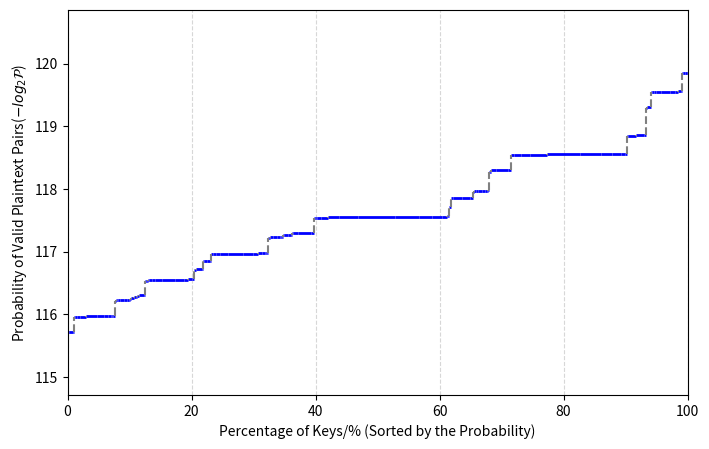

Source code (Python):
import numpy as np
import matplotlib.pyplot as plt

# 示例数据（已升序排列）
DIC1={4128: 0.10579427083333333, 4136: 0.3361002604166667, 4144: 0.32470703125, 4152: 0.06673177083333333, 5056: 0.00732421875, 5064: 0.05004882812499999, 5072: 0.20060221354166666, 5080: 0.3694661458333333, 5088: 0.5025227864583333, 5096: 0.9020996093750001, 5104: 1.40625, 5112: 0.7425944010416667, 5120: 0.374755859375, 5128: 0.289306640625, 5136: 0.13387044270833334, 5144: 0.021158854166666668, 6056: 0.10213216145833334, 6064: 0.52978515625, 6072: 0.19002278645833334, 6080: 0.011393229166666666, 8256: 0.3983561197916667, 8272: 1.2514241536458333, 8288: 1.2209065755208333, 8304: 0.25431315104166663, 10112: 0.0274658203125, 10128: 0.18890380859375, 10136: 0.0004069010416666667, 10144: 0.74737548828125, 10160: 1.3944498697916667, 10168: 0.0004069010416666667, 10176: 1.8751017252604165, 10192: 3.3934529622395835, 10208: 5.262858072916667, 10224: 2.7790323893229165, 10240: 1.41754150390625, 10256: 1.0792032877604167, 10264: 0.0004069010416666667, 10272: 0.5036417643229166, 10288: 0.07975260416666667, 12112: 0.38665771484375, 12128: 1.9866943359375, 12144: 0.7097371419270834, 12160: 0.041910807291666664, 12384: 0.052897135416666664, 12408: 0.16805013020833334, 12432: 0.162353515625, 12456: 0.033365885416666664, 15168: 0.003662109375, 15192: 0.025024414062499997, 15216: 0.10030110677083333, 15240: 0.18473307291666666, 15264: 0.25126139322916663, 15288: 0.45104980468750006, 15312: 0.703125, 15336: 0.37129720052083337, 15360: 0.1873779296875, 15384: 0.1446533203125, 15408: 0.06693522135416667, 15432: 0.010579427083333334, 16512: 0.45410156250000006, 16544: 1.40380859375, 16576: 1.3889567057291667, 16608: 0.2947998046875, 18168: 0.05106608072916667, 18192: 0.264892578125, 18216: 0.09501139322916667, 18240: 0.005696614583333333, 20224: 0.031127929687499997, 20256: 0.216064453125, 20272: 0.0011189778645833333, 20288: 0.8391316731770833, 20320: 1.5948486328125, 20336: 0.0011189778645833333, 20352: 2.1099853515625, 20384: 3.8630167643229165, 20416: 5.947469075520833, 20448: 3.1403605143229165, 20480: 1.62628173828125, 20512: 1.2138875325520833, 20528: 0.0011189778645833333, 20544: 0.57342529296875, 20576: 0.09104410807291666, 20640: 0.052897135416666664, 20680: 0.16805013020833334, 20720: 0.162353515625, 20760: 0.033365885416666664, 24224: 0.4441324869791667, 24256: 2.2515869140625, 24288: 0.7997639973958334, 24320: 0.046183268229166664, 24768: 0.18595377604166666, 24816: 0.5836995442708334, 24864: 0.5698649088541666, 24912: 0.11881510416666666, 25280: 0.003662109375, 25320: 0.025024414062499997, 25360: 0.10030110677083333, 25400: 0.18473307291666666, 25440: 0.25126139322916663, 25480: 0.45104980468750006, 25520: 0.703125, 25560: 0.37129720052083337, 25600: 0.1873779296875, 25640: 0.1446533203125, 25680: 0.06693522135416667, 25720: 0.010579427083333334, 30280: 0.05106608072916667, 30320: 0.264892578125, 30336: 0.0128173828125, 30360: 0.09501139322916667, 30384: 0.08819580078125, 30400: 0.005696614583333333, 30408: 0.00020345052083333334, 30432: 0.3486124674479167, 30480: 0.6510416666666667, 30504: 0.00020345052083333334, 30528: 0.8747355143229166, 30576: 1.5839640299479165, 30624: 2.455647786458333, 30672: 1.29669189453125, 30720: 0.66192626953125, 30768: 0.5034383138020834, 30792: 0.00020345052083333334, 30816: 0.23508707682291666, 30864: 0.0372314453125, 33024: 0.1611328125, 33088: 0.49072265625000006, 33152: 0.49194335937499994, 33216: 0.10620117187499999, 36336: 0.18056233723958331, 36384: 0.9271240234375, 36432: 0.33111572265625, 36480: 0.01953125, 40448: 0.010986328125, 40512: 0.076904296875, 40544: 0.0006103515625, 40576: 0.2935791015625, 40640: 0.567626953125, 40672: 0.0006103515625, 40704: 0.73974609375, 40768: 1.3690185546875, 40832: 2.093505859375, 40896: 1.1053466796875, 40960: 0.5804443359375, 41024: 0.4254150390625, 41056: 0.0006103515625, 41088: 0.20324707031249997, 41152: 0.0323486328125, 41280: 0.05371093750000001, 41360: 0.16357421875, 41440: 0.16398111979166666, 41520: 0.035400390625, 48448: 0.15869140625, 48512: 0.7946777343749999, 48576: 0.28076171875, 48640: 0.015869140625, 49536: 0.13427734375, 49632: 0.408935546875, 49728: 0.4099527994791667, 49824: 0.0885009765625, 50560: 0.003662109375, 50640: 0.025634765625, 50680: 0.00020345052083333334, 50720: 0.09785970052083334, 50800: 0.189208984375, 50840: 0.00020345052083333334, 50880: 0.24658203125, 50960: 0.4563395182291667, 51040: 0.6978352864583333, 51120: 0.3684488932291667, 51200: 0.1934814453125, 51280: 0.14180501302083334, 51320: 0.00020345052083333334, 51360: 0.0677490234375, 51440: 0.010782877604166666, 60560: 0.052897135416666664, 60640: 0.264892578125, 60672: 0.0091552734375, 60720: 0.09358723958333334, 60768: 0.0640869140625, 60800: 0.005289713541666667, 60816: 0.0005086263020833333, 60864: 0.24464925130208334, 60960: 0.4730224609375, 61008: 0.0005086263020833333, 61056: 0.616455078125, 61152: 1.1408487955729165, 61248: 1.7445882161458333, 61344: 0.9211222330729166, 61440: 0.48370361328125, 61536: 0.35451253255208337, 61584: 0.0005086263020833333, 61632: 0.16937255859375, 61728: 0.026957194010416668, 72672: 0.13224283854166669, 72768: 0.6622314453125, 72864: 0.23396809895833334, 72960: 0.013224283854166666}
DIC2={7: 0.16895206773691004, 8: 0.16895206773691004, 9: 0.16895206773691004, 10: 0.16895206773691004, 11: 0.16895206773691004, 12: 0.16895206773691004, 13: 0.16895206773691004, 14: 0.3957071852863092, 17: 0.3957071852863092, 19: 0.3957071852863092, 21: 0.3957071852863092, 22: 0.3957071852863092, 24: 0.3957071852863092, 25: 0.3957071852863092, 26: 0.16835420626611164, 27: 0.3957071852863092, 28: 0.16835420626611164, 32: 0.16835420626611164, 33: 0.16835420626611164, 35: 0.35466090917065174, 36: 0.16835420626611164, 37: 0.16835420626611164, 38: 0.35466090917065174, 41: 0.16835420626611164, 42: 0.6127658461943881, 43: 0.35466090917065174, 44: 0.027237721503404966, 45: 0.35466090917065174, 47: 0.027237721503404966, 48: 0.35466090917065174, 50: 0.35466090917065174, 53: 0.6127658461943881, 54: 0.35466090917065174, 56: 0.14963784017096177, 57: 0.6127658461943881, 60: 0.027237721503404966, 62: 0.027237721503404966, 65: 0.6127658461943881, 67: 0.6127658461943881, 68: 0.027237721503404966, 71: 0.14963784017096177, 72: 0.6127658461943881, 75: 0.6127658461943881, 76: 0.14963784017096177, 82: 0.6127658461943881, 85: 1.101007731677016, 87: 0.14963784017096177, 89: 0.024643652788794972, 90: 0.14963784017096177, 92: 8.145251645755074e-07, 95: 0.024643652788794972, 96: 0.14963784017096177, 100: 0.14963784017096177, 107: 1.101007731677016, 108: 0.024643652788794972, 109: 0.14963784017096177, 113: 0.030287252003692203, 114: 1.101007731677016, 116: 8.145251645755074e-07, 120: 0.024643652788794972, 123: 8.145251645755074e-07, 125: 0.024643652788794972, 127: 0.43690559660215017, 130: 1.101007731677016, 135: 1.101007731677016, 136: 0.024643652788794972, 141: 8.145251645755074e-07, 142: 0.030287252003692203, 144: 1.101007731677016, 147: 8.145251645755074e-07, 150: 1.101007731677016, 152: 0.030287252003692203, 156: 8.145251645755074e-07, 160: 0.43690559660215017, 163: 8.145251645755074e-07, 164: 1.101007731677016, 170: 0.9358122346056718, 171: 0.43690559660215017, 174: 0.030287252003692203, 178: 0.006917516572293325, 181: 0.030287252003692203, 184: 7.369513393778401e-07, 190: 0.006917516572293325, 192: 0.030287252003692203, 195: 0.43690559660215017, 198: 8.145251645755074e-07, 201: 0.030287252003692203, 203: 0.43690559660215017, 213: 0.05452431451668446, 214: 0.9358122346056718, 216: 0.43690559660215017, 217: 0.006917516572293325, 219: 0.030287252003692203, 226: 0.006917516572293325, 227: 0.0027974414263365484, 228: 0.9358122346056718, 232: 7.369513393778401e-07, 240: 0.006917516572293325, 246: 0.43690559660215017, 247: 7.369513393778401e-07, 249: 8.145251645755074e-07, 251: 0.006917516572293325, 255: 0.8953565668081568, 261: 0.9358122346056718, 266: 8.145251645755074e-07, 267: 0.05452431451668446, 271: 0.9358122346056718, 273: 0.006917516572293325, 282: 7.369513393778401e-07, 284: 0.0007566033750945825, 285: 0.0027974414263365484, 288: 0.9358122346056718, 294: 7.369513393778401e-07, 301: 0.9358122346056718, 304: 0.0027974414263365484, 312: 7.369513393778401e-07, 317: 8.145251645755074e-07, 321: 0.8953565668081568, 326: 7.369513393778401e-07, 328: 0.9358122346056718, 336: 8.145251645755074e-07, 339: 0.05452431451668446, 340: 0.3873152860472167, 342: 0.8953565668081568, 348: 0.0027974414263365484, 352: 8.145251645755074e-07, 356: 7.369513393778401e-07, 357: 0.0007566033750945825, 360: 0.05452431451668446, 362: 0.0027974414263365484, 369: 2.0686353386044631e-07, 377: 0.05452431451668446, 380: 0.0007566033750945825, 383: 8.145251645755074e-07, 384: 0.0027974414263365484, 391: 0.8953565668081568, 397: 7.369513393778401e-07, 402: 0.0027974414263365484, 407: 0.8953565668081568, 410: 0.05452431451668446, 426: 0.04933152265795261, 428: 0.3873152860472167, 432: 0.8953565668081568, 435: 0.0007566033750945825, 438: 0.0027974414263365484, 452: 0.8953565668081568, 453: 0.0007566033750945825, 454: 9.13043922576545e-05, 456: 0.3873152860472167, 464: 2.0686353386044631e-07, 480: 0.0007566033750945825, 493: 0.8953565668081568, 494: 2.0686353386044631e-07, 499: 7.369513393778401e-07, 503: 0.0007566033750945825, 511: 1.2400724663370695, 522: 0.3873152860472167, 532: 7.369513393778401e-07, 535: 0.04933152265795261, 543: 0.3873152860472167, 547: 0.0007566033750945825, 554: 1.2217877468632607e-06, 565: 2.0686353386044631e-07, 568: 2.70215491105208e-05, 570: 0.04933152265795261, 571: 9.13043922576545e-05, 576: 0.3873152860472167, 589: 2.0686353386044631e-07, 603: 0.3873152860472167, 608: 9.13043922576545e-05, 609: 7.369513393778401e-07, 624: 2.0686353386044631e-07, 634: 7.369513393778401e-07, 642: 1.2400724663370695, 652: 0.04933152265795261, 653: 2.0686353386044631e-07, 657: 0.3873152860472167, 660: 8.145251645755074e-07, 672: 7.369513393778401e-07, 679: 0.04933152265795261, 681: 0.07762024747562342, 684: 1.2400724663370695, 696: 9.13043922576545e-05, 704: 7.369513393778401e-07, 712: 2.0686353386044631e-07, 714: 2.70215491105208e-05, 720: 0.04933152265795261, 724: 9.13043922576545e-05, 738: 2.2625699015986314e-08, 741: 1.2217877468632607e-06, 754: 0.04933152265795261, 760: 2.70215491105208e-05, 766: 7.369513393778401e-07, 767: 0.45282997083218357, 768: 9.13043922576545e-05, 783: 1.2400724663370695, 795: 2.0686353386044631e-07, 804: 9.13043922576545e-05, 815: 1.2400724663370695, 821: 0.04933152265795261, 830: 8.145251645755074e-07, 848: 1.2217877468632607e-06, 852: 0.013847444956618276, 857: 0.07762024747562342, 864: 1.2400724663370695, 870: 2.70215491105208e-05, 876: 9.13043922576545e-05, 883: 1.2217877468632607e-06, 905: 1.2400724663370695, 906: 2.70215491105208e-05, 912: 0.07762024747562342, 928: 2.2625699015986314e-08, 936: 1.2217877468632607e-06, 960: 2.70215491105208e-05, 964: 0.45282997083218357, 980: 1.2217877468632607e-06, 986: 1.2400724663370695, 988: 2.2625699015986314e-08, 999: 2.0686353386044631e-07, 1006: 2.70215491105208e-05, 1011: 8.145251645755074e-07, 1022: 0.9881556741554189, 1026: 0.45282997083218357, 1044: 0.07762024747562342, 1053: 8.145251645755074e-07, 1064: 2.0686353386044631e-07, 1068: 1.2217877468632607e-06, 1071: 0.013847444956618276, 1087: 0.07762024747562342, 1095: 2.70215491105208e-05, 1108: 1.1054270090667598e-06, 1116: 8.145251645755074e-07, 1131: 2.2625699015986314e-08, 1140: 0.013847444956618276, 1152: 0.07762024747562342, 1169: 8.145251645755074e-07, 1175: 0.45282997083218357, 1178: 2.2625699015986314e-08, 1193: 1.2217877468632607e-06, 1207: 0.07762024747562342, 1218: 2.0686353386044631e-07, 1223: 0.45282997083218357, 1248: 2.2625699015986314e-08, 1268: 2.0686353386044631e-07, 1273: 8.145251645755074e-07, 1278: 0.04092988951991925, 1285: 0.9881556741554189, 1296: 0.45282997083218357, 1305: 0.013847444956618276, 1307: 2.2625699015986314e-08, 1314: 0.07762024747562342, 1321: 7.369513393778401e-07, 1344: 2.0686353386044631e-07, 1358: 0.45282997083218357, 1359: 0.013847444956618276, 1363: 0.007126837418679045, 1368: 0.9881556741554189, 1392: 1.1054270090667598e-06, 1408: 2.0686353386044631e-07, 1424: 2.2625699015986314e-08, 1440: 0.013847444956618276, 1477: 8.080606791423684e-10, 1479: 0.45282997083218357, 1482: 1.1054270090667598e-06, 1499: 1.2217877468632607e-06, 1509: 0.013847444956618276, 1533: 2.0686353386044631e-07, 1534: 0.6803168713648567, 1566: 0.9881556741554189, 1591: 2.2625699015986314e-08, 1596: 1.2217877468632607e-06, 1607: 0.04092988951991925, 1631: 0.9881556741554189, 1643: 0.013847444956618276, 1660: 7.369513393778401e-07, 1697: 1.1054270090667598e-06, 1704: 0.0015145642921301243, 1710: 0.04092988951991925, 1714: 0.007126837418679045, 1728: 0.9881556741554189, 1767: 1.1054270090667598e-06, 1810: 0.9881556741554189, 1824: 0.007126837418679045, 1827: 1.2217877468632607e-06, 1857: 8.080606791423684e-10, 1872: 1.1054270090667598e-06, 1903: 1.2217877468632607e-06, 1928: 0.6803168713648567, 1958: 0.04092988951991925, 1961: 1.1054270090667598e-06, 1972: 0.9881556741554189, 1976: 8.080606791423684e-10, 1999: 2.2625699015986314e-08, 2016: 1.2217877468632607e-06, 2023: 7.369513393778401e-07, 2039: 0.04092988951991925, 2045: 0.40041593182896057, 2052: 0.6803168713648567, 2088: 0.007126837418679045, 2107: 7.369513393778401e-07, 2112: 1.2217877468632607e-06, 2128: 2.2625699015986314e-08, 2136: 1.1054270090667598e-06, 2142: 0.0015145642921301243, 2160: 0.04092988951991925, 2174: 0.007126837418679045, 2216: 3.1029530079066943e-07, 2232: 7.369513393778401e-07, 2263: 8.080606791423684e-10, 2280: 0.0015145642921301243, 2300: 1.2217877468632607e-06, 2304: 0.007126837418679045, 2339: 7.369513393778401e-07, 2350: 0.6803168713648567, 2356: 8.080606791423684e-10, 2386: 1.1054270090667598e-06, 2414: 0.007126837418679045, 2437: 2.2625699015986314e-08, 2446: 0.6803168713648567, 2465: 0.04092988951991925, 2496: 8.080606791423684e-10, 2537: 2.2625699015986314e-08, 2547: 7.369513393778401e-07, 2557: 0.03703180480373646, 2571: 0.40041593182896057, 2592: 0.6803168713648567, 2611: 0.0015145642921301243, 2615: 8.080606791423684e-10, 2629: 0.007126837418679045, 2642: 2.0686353386044631e-07, 2688: 2.2625699015986314e-08, 2716: 0.6803168713648567, 2718: 0.0015145642921301243, 2727: 0.00023179543805470498, 2737: 0.40041593182896057, 2785: 3.1029530079066943e-07, 2817: 2.2625699015986314e-08, 2848: 8.080606791423684e-10, 2880: 0.0015145642921301243, 2958: 0.6803168713648567, 2965: 3.1029530079066943e-07, 2999: 1.1054270090667598e-06, 3018: 0.0015145642921301243, 3067: 2.2625699015986314e-08, 3068: 0.7159302290781259, 3133: 0.40041593182896057, 3182: 8.080606791423684e-10, 3193: 1.1054270090667598e-06, 3214: 0.03703180480373646, 3262: 0.40041593182896057, 3287: 0.0015145642921301243, 3321: 2.0686353386044631e-07, 3324: 6.108938734316304e-07, 3394: 3.1029530079066943e-07, 3409: 5.409158186179014e-05, 3421: 0.03703180480373646, 3428: 0.00023179543805470498, 3456: 0.40041593182896057, 3534: 3.1029530079066943e-07, 3535: 2.0686353386044631e-07, 3621: 0.40041593182896057, 3649: 0.00023179543805470498, 3655: 1.1054270090667598e-06, 3744: 3.1029530079066943e-07, 3806: 1.1054270090667598e-06, 3856: 0.7159302290781259, 3916: 0.03703180480373646, 3923: 3.1029530079066943e-07, 3944: 0.40041593182896057, 3964: 1.2217877468632607e-06, 3999: 8.080606791423684e-10, 4032: 1.1054270090667598e-06, 4047: 2.0686353386044631e-07, 4078: 0.03703180480373646, 4091: 0.07942953614328749, 4105: 0.7159302290781259, 4177: 0.00023179543805470498, 4178: 6.108938734316304e-07, 4214: 2.0686353386044631e-07, 4225: 1.1054270090667598e-06, 4257: 8.080606791423684e-10, 4273: 3.1029530079066943e-07, 4285: 5.409158186179014e-05, 4320: 0.03703180480373646, 4349: 0.00023179543805470498, 4432: 3.3938548523979477e-08, 4447: 6.108938734316304e-07, 4464: 2.0686353386044631e-07, 4527: 0.03703180480373646, 4561: 5.409158186179014e-05, 4601: 1.1054270090667598e-06, 4603: 0.2343293191776897, 4608: 0.00023179543805470498, 4678: 2.0686353386044631e-07, 4700: 0.7159302290781259, 4773: 3.1029530079066943e-07, 4829: 0.00023179543805470498, 4874: 8.080606791423684e-10, 4893: 0.7159302290781259, 4930: 0.03703180480373646, 4981: 1.2217877468632607e-06, 5074: 8.080606791423684e-10, 5091: 6.108938734316304e-07, 5094: 2.0686353386044631e-07, 5114: 0.01039489257648743, 5142: 0.07942953614328749, 5184: 0.7159302290781259, 5222: 5.409158186179014e-05, 5259: 0.00023179543805470498, 5285: 2.2625699015986314e-08, 5301: 6.108938734316304e-07, 5303: 1.2217877468632607e-06, 5376: 8.080606791423684e-10, 5432: 0.7159302290781259, 5437: 5.409158186179014e-05, 5474: 0.07942953614328749, 5571: 3.3938548523979477e-08, 5616: 6.108938734316304e-07, 5634: 8.080606791423684e-10, 5760: 5.409158186179014e-05, 5785: 0.2343293191776897, 5885: 6.108938734316304e-07, 5916: 0.7159302290781259, 5930: 3.3938548523979477e-08, 5999: 3.1029530079066943e-07, 6036: 5.409158186179014e-05, 6071: 1.2217877468632607e-06, 6135: 8.080606791423684e-10, 6137: 0.5232302648248277, 6158: 0.2343293191776897, 6266: 0.07942953614328749, 6321: 1.2217877468632607e-06, 6386: 3.1029530079066943e-07, 6409: 6.108938734316304e-07, 6428: 0.01039489257648743, 6524: 0.07942953614328749, 6574: 5.409158186179014e-05, 6642: 2.2625699015986314e-08, 6649: 5.527135045333799e-07, 6696: 1.2217877468632607e-06, 6789: 3.3938548523979477e-08, 6842: 0.01039489257648743, 6912: 0.07942953614328749, 7017: 1.2217877468632607e-06, 7050: 0.2343293191776897, 7068: 3.3938548523979477e-08, 7070: 2.2625699015986314e-08, 7160: 6.108938734316304e-07, 7243: 0.07942953614328749, 7311: 3.1029530079066943e-07, 7340: 0.2343293191776897, 7488: 3.3938548523979477e-08, 7612: 3.1029530079066943e-07, 7642: 1.2217877468632607e-06, 7672: 0.013655514384108383, 7713: 0.5232302648248277, 7776: 0.2343293191776897, 7833: 0.01039489257648743, 7847: 3.3938548523979477e-08, 7888: 0.07942953614328749, 7928: 1.1054270090667598e-06, 8064: 3.1029530079066943e-07, 8094: 2.2625699015986314e-08, 8149: 0.2343293191776897, 8156: 0.01039489257648743, 8183: 0.0072487774114346855, 8211: 0.5232302648248277, 8356: 5.527135045333799e-07, 8428: 2.2625699015986314e-08, 8451: 3.1029530079066943e-07, 8546: 3.3938548523979477e-08, 8640: 0.01039489257648743, 8865: 1.2120910187135525e-09, 8875: 0.2343293191776897, 8895: 5.527135045333799e-07, 8928: 2.2625699015986314e-08, 8999: 6.108938734316304e-07, 9054: 0.01039489257648743, 9203: 3.1029530079066943e-07, 9206: 0.285005201074682, 9356: 2.2625699015986314e-08, 9400: 0.5232302648248277, 9547: 3.3938548523979477e-08, 9580: 6.108938734316304e-07, 9642: 0.013655514384108383, 9787: 0.5232302648248277, 9861: 0.01039489257648743, 9963: 1.1054270090667598e-06, 10183: 5.527135045333799e-07, 10189: 2.2625699015986314e-08, 10229: 0.0011369413755533127, 10264: 0.013655514384108383, 10285: 0.0072487774114346855, 10368: 0.5232302648248277, 10570: 8.080606791423684e-10, 10603: 5.527135045333799e-07, 10606: 1.1054270090667598e-06, 10865: 0.5232302648248277, 10948: 0.0072487774114346855, 10967: 6.108938734316304e-07, 11142: 1.2120910187135525e-09, 11232: 5.527135045333799e-07, 11418: 6.108938734316304e-07, 11570: 0.285005201074682, 11750: 0.013655514384108383, 11771: 5.527135045333799e-07, 11833: 0.5232302648248277, 11860: 1.2120910187135525e-09, 11999: 3.3938548523979477e-08, 12096: 6.108938734316304e-07, 12142: 1.1054270090667598e-06, 12234: 0.013655514384108383, 12275: 0.2067478749233497, 12317: 0.285005201074682, 12533: 0.0072487774114346855, 12642: 1.1054270090667598e-06, 12676: 6.108938734316304e-07, 12773: 3.3938548523979477e-08, 12819: 5.527135045333799e-07, 12856: 0.0011369413755533127, 12960: 0.013655514384108383, 13049: 0.0072487774114346855, 13284: 8.080606791423684e-10, 13298: 1.5514765039533472e-07, 13392: 1.1054270090667598e-06, 13578: 1.2120910187135525e-09, 13582: 0.013655514384108383, 13685: 0.0011369413755533127, 13805: 6.108938734316304e-07, 13824: 0.0072487774114346855, 14034: 1.1054270090667598e-06, 14100: 0.285005201074682, 14137: 1.2120910187135525e-09, 14141: 8.080606791423684e-10, 14321: 5.527135045333799e-07, 14487: 0.0072487774114346855, 14622: 3.3938548523979477e-08, 14681: 0.285005201074682, 14791: 0.013655514384108383, 14976: 1.2120910187135525e-09, 15224: 3.3938548523979477e-08, 15284: 1.1054270090667598e-06, 15344: 0.01235498920466949, 15427: 0.2067478749233497, 15552: 0.285005201074682, 15667: 0.0011369413755533127, 15694: 1.2120910187135525e-09, 15777: 0.0072487774114346855, 15856: 3.1029530079066943e-07, 16128: 3.3938548523979477e-08, 16189: 8.080606791423684e-10, 16298: 0.285005201074682, 16312: 0.0011369413755533127, 16367: 0.0002349097039121197, 16422: 0.2067478749233497, 16713: 1.5514765039533472e-07, 16856: 8.080606791423684e-10, 16902: 3.3938548523979477e-08, 17092: 1.2120910187135525e-09, 17280: 0.0011369413755533127, 17750: 0.285005201074682, 17791: 1.5514765039533472e-07, 17856: 8.080606791423684e-10, 17998: 5.527135045333799e-07, 18109: 0.0011369413755533127, 18407: 3.3938548523979477e-08, 18413: 0.2190708225019395, 18713: 8.080606791423684e-10, 18800: 0.2067478749233497, 19095: 1.2120910187135525e-09, 19160: 5.527135045333799e-07, 19284: 0.01235498920466949, 19574: 0.2067478749233497, 19722: 0.0011369413755533127, 19927: 3.1029530079066943e-07, 19948: 1.0181564557193843e-07, 20367: 1.5514765039533472e-07, 20379: 8.080606791423684e-10, 20459: 4.0605049126904024e-05, 20528: 0.01235498920466949, 20570: 0.0002349097039121197, 20736: 0.2067478749233497, 21206: 1.5514765039533472e-07, 21212: 3.1029530079066943e-07, 21731: 0.2067478749233497, 21897: 0.0002349097039121197, 21934: 5.527135045333799e-07, 22464: 1.5514765039533472e-07, 22837: 5.527135045333799e-07, 23141: 0.2190708225019395, 23500: 0.01235498920466949, 23542: 1.5514765039533472e-07, 23666: 0.2067478749233497, 23784: 6.108938734316304e-07, 23998: 1.2120910187135525e-09, 24192: 5.527135045333799e-07, 24284: 3.1029530079066943e-07, 24468: 0.01235498920466949, 24551: 0.04057299800611135, 24634: 0.2190708225019395, 25067: 0.0002349097039121197, 25069: 1.0181564557193843e-07, 25284: 3.1029530079066943e-07, 25353: 5.527135045333799e-07, 25546: 1.2120910187135525e-09, 25638: 1.5514765039533472e-07, 25712: 4.0605049126904024e-05, 25920: 0.01235498920466949, 26099: 0.0002349097039121197, 26597: 1.6969274261989738e-08, 26687: 1.0181564557193843e-07, 26784: 3.1029530079066943e-07, 27164: 0.01235498920466949, 27371: 4.0605049126904024e-05, 27611: 5.527135045333799e-07, 27620: 0.060548949896467204, 27648: 0.0002349097039121197, 28069: 3.1029530079066943e-07, 28200: 0.2190708225019395, 28643: 1.5514765039533472e-07, 28975: 0.0002349097039121197, 29245: 1.2120910187135525e-09, 29362: 0.2190708225019395, 29583: 0.01235498920466949, 29890: 6.108938734316304e-07, 30449: 1.2120910187135525e-09, 30551: 1.0181564557193843e-07, 30569: 3.1029530079066943e-07, 30689: 0.0034680671451703827, 30855: 0.04057299800611135, 31104: 0.2190708225019395, 31334: 4.0605049126904024e-05, 31555: 0.0002349097039121197, 31712: 3.3938548523979477e-08, 31809: 1.0181564557193843e-07, 31819: 6.108938734316304e-07, 32256: 1.2120910187135525e-09, 32596: 0.2190708225019395, 32624: 4.0605049126904024e-05, 32845: 0.04057299800611135, 33426: 1.6969274261989738e-08, 33696: 1.0181564557193843e-07, 33804: 1.2120910187135525e-09, 34560: 4.0605049126904024e-05, 34712: 0.060548949896467204, 35313: 1.0181564557193843e-07, 35500: 0.2190708225019395, 35582: 1.6969274261989738e-08, 35997: 1.5514765039533472e-07, 36218: 4.0605049126904024e-05, 36426: 6.108938734316304e-07, 36814: 1.2120910187135525e-09, 36827: 0.13988257691371694, 36951: 0.060548949896467204, 37601: 0.04057299800611135, 37926: 6.108938734316304e-07, 38320: 1.5514765039533472e-07, 38458: 1.0181564557193843e-07, 38568: 0.0034680671451703827, 39149: 0.04057299800611135, 39444: 4.0605049126904024e-05, 39854: 3.3938548523979477e-08, 39896: 9.211891742223001e-08, 40176: 6.108938734316304e-07, 40734: 1.6969274261989738e-08, 41057: 0.0034680671451703827, 41472: 0.04057299800611135, 42104: 6.108938734316304e-07, 42301: 0.060548949896467204, 42412: 1.6969274261989738e-08, 42425: 3.3938548523979477e-08, 42964: 1.0181564557193843e-07, 43462: 0.04057299800611135, 43868: 1.5514765039533472e-07, 44043: 0.060548949896467204, 44928: 1.6969274261989738e-08, 45674: 1.5514765039533472e-07, 45854: 6.108938734316304e-07, 46033: 0.0017084665326971271, 46282: 0.13988257691371694, 46656: 0.060548949896467204, 47001: 0.0034680671451703827, 47084: 1.6969274261989738e-08, 47333: 0.04057299800611135, 47568: 5.527135045333799e-07, 48384: 1.5514765039533472e-07, 48568: 3.3938548523979477e-08, 48895: 0.060548949896467204, 48936: 0.0034680671451703827, 49102: 0.003679711772054145, 49268: 0.13988257691371694, 50139: 9.211891742223001e-08, 50568: 3.3938548523979477e-08, 50706: 1.5514765039533472e-07, 51277: 1.6969274261989738e-08, 51840: 0.0034680671451703827, 53194: 6.060455093567762e-10, 53250: 0.060548949896467204, 53374: 9.211891742223001e-08, 53568: 3.3938548523979477e-08, 53996: 1.0181564557193843e-07, 54328: 0.0034680671451703827, 55222: 1.5514765039533472e-07, 55240: 0.06263501672004214, 56139: 3.3938548523979477e-08, 56401: 0.13988257691371694, 57286: 1.6969274261989738e-08, 57480: 1.0181564557193843e-07, 57853: 0.0017084665326971271, 58724: 0.13988257691371694, 59166: 0.0034680671451703827, 59781: 5.527135045333799e-07, 61102: 9.211891742223001e-08, 61138: 3.3938548523979477e-08, 61378: 0.00037931984400301074, 61585: 0.0017084665326971271, 61710: 0.003679711772054145, 62208: 0.13988257691371694, 63424: 1.2120910187135525e-09, 63618: 9.211891742223001e-08, 63638: 5.527135045333799e-07, 65193: 0.13988257691371694, 65691: 0.003679711772054145, 65802: 1.0181564557193843e-07, 66852: 6.060455093567762e-10, 67392: 9.211891742223001e-08, 68511: 1.0181564557193843e-07, 69424: 0.06263501672004214, 70502: 0.0017084665326971271, 70626: 9.211891742223001e-08, 71000: 0.13988257691371694, 71165: 6.060455093567762e-10, 71995: 1.6969274261989738e-08, 72576: 1.0181564557193843e-07, 72852: 5.527135045333799e-07, 73405: 0.0017084665326971271, 73654: 0.05335654704032807, 73903: 0.06263501672004214, 75202: 0.003679711772054145, 75852: 5.527135045333799e-07, 76059: 1.0181564557193843e-07, 76640: 1.6969274261989738e-08, 76916: 9.211891742223001e-08, 77137: 0.00037931984400301074, 77760: 0.0017084665326971271, 78299: 0.003679711772054145, 79709: 1.2120910187135525e-09, 79792: 2.585794173255579e-08, 80352: 5.527135045333799e-07, 81469: 6.060455093567762e-10, 81492: 0.0017084665326971271, 82114: 0.00037931984400301074, 82833: 1.0181564557193843e-07, 82944: 0.003679711772054145, 84208: 5.527135045333799e-07, 84602: 0.06263501672004214, 84824: 6.060455093567762e-10, 84851: 1.2120910187135525e-09, 85929: 9.211891742223001e-08, 86925: 0.003679711772054145, 87736: 1.6969274261989738e-08, 88086: 0.06263501672004214, 88750: 0.0017084665326971271, 89856: 6.060455093567762e-10, 91348: 1.6969274261989738e-08, 91708: 5.527135045333799e-07, 92067: 0.0015457554343450196, 92565: 0.05335654704032807, 93312: 0.06263501672004214, 94003: 0.00037931984400301074, 94169: 6.060455093567762e-10, 94666: 0.003679711772054145, 95136: 1.5514765039533472e-07, 96768: 1.6969274261989738e-08, 97136: 1.2120910187135525e-09, 97790: 0.06263501672004214, 97873: 0.00037931984400301074, 98205: 0.00011880188910819014, 98537: 0.05335654704032807, 100279: 2.585794173255579e-08, 101136: 1.2120910187135525e-09, 101412: 1.6969274261989738e-08, 102555: 6.060455093567762e-10, 103680: 0.00037931984400301074, 106500: 0.06263501672004214, 106748: 2.585794173255579e-08, 107136: 1.2120910187135525e-09, 107993: 9.211891742223001e-08, 108656: 0.00037931984400301074, 110444: 1.6969274261989738e-08, 110481: 0.03228956495399538, 112278: 1.2120910187135525e-09, 112803: 0.05335654704032807, 114573: 6.060455093567762e-10, 114960: 9.211891742223001e-08, 115706: 0.0015457554343450196, 117448: 0.05335654704032807, 118333: 0.00037931984400301074, 119563: 1.5514765039533472e-07, 122204: 2.585794173255579e-08, 122277: 1.2120910187135525e-09, 122757: 1.3547137285821807e-05, 123171: 0.0015457554343450196, 123420: 0.00011880188910819014, 124416: 0.05335654704032807, 127236: 2.585794173255579e-08, 127277: 1.5514765039533472e-07, 130387: 0.05335654704032807, 131383: 0.00011880188910819014, 131604: 9.211891742223001e-08, 134784: 2.585794173255579e-08, 137023: 9.211891742223001e-08, 138848: 0.03228956495399538, 141004: 0.0015457554343450196, 141253: 2.585794173255579e-08, 142000: 0.05335654704032807, 142705: 1.0181564557193843e-07, 143990: 6.060455093567762e-10, 145152: 9.211891742223001e-08, 145704: 1.5514765039533472e-07, 146810: 0.0015457554343450196, 147308: 0.01034620338530363, 147806: 0.03228956495399538, 150405: 0.00011880188910819014, 151704: 1.5514765039533472e-07, 152119: 9.211891742223001e-08, 153280: 6.060455093567762e-10, 153833: 2.585794173255579e-08, 154275: 1.3547137285821807e-05, 155520: 0.0015457554343450196, 156598: 0.00011880188910819014, 159584: 2.8282123769982893e-09, 160704: 1.5514765039533472e-07, 162984: 0.0015457554343450196, 164229: 1.3547137285821807e-05, 165666: 9.211891742223001e-08, 165722: 0.006250360666015729, 165888: 0.00011880188910819014, 168417: 1.5514765039533472e-07, 169205: 0.03228956495399538, 171859: 2.585794173255579e-08, 173850: 0.00011880188910819014, 175472: 6.060455093567762e-10, 176173: 0.03228956495399538, 177500: 0.0015457554343450196, 179345: 1.0181564557193843e-07, 182697: 6.060455093567762e-10, 183416: 1.5514765039533472e-07, 184135: 0.00043389626227228627, 185131: 0.01034620338530363, 186624: 0.03228956495399538, 188006: 1.3547137285821807e-05, 189333: 0.00011880188910819014, 190273: 1.6969274261989738e-08, 190916: 1.0181564557193843e-07, 193536: 6.060455093567762e-10, 195581: 0.03228956495399538, 195747: 1.3547137285821807e-05, 197074: 0.01034620338530363, 200558: 2.8282123769982893e-09, 202825: 6.060455093567762e-10, 207360: 1.3547137285821807e-05, 208272: 0.006250360666015729, 213000: 0.03228956495399538, 213497: 2.8282123769982893e-09, 215986: 2.585794173255579e-08, 217313: 1.3547137285821807e-05, 218557: 1.0181564557193843e-07, 220889: 6.060455093567762e-10, 220962: 0.015595312528030389, 221709: 0.006250360666015729, 225607: 0.01034620338530363, 227556: 1.0181564557193843e-07, 229920: 2.585794173255579e-08, 231413: 0.00043389626227228627, 234897: 0.01034620338530363, 236666: 1.3547137285821807e-05, 239127: 1.6969274261989738e-08, 241056: 1.0181564557193843e-07, 244408: 2.8282123769982893e-09, 246343: 0.00043389626227228627, 248832: 0.01034620338530363, 252626: 1.0181564557193843e-07, 253808: 0.006250360666015729, 254472: 2.8282123769982893e-09, 254555: 1.6969274261989738e-08, 260775: 0.01034620338530363, 263208: 2.585794173255579e-08, 264259: 0.006250360666015729, 269568: 2.8282123769982893e-09, 274046: 2.585794173255579e-08, 275125: 1.0181564557193843e-07, 277696: 0.015595312528030389, 279936: 0.006250360666015729, 282009: 0.00043389626227228627, 282507: 2.8282123769982893e-09, 284000: 0.01034620338530363, 285410: 9.211891742223001e-08, 290304: 2.585794173255579e-08, 291409: 1.6969274261989738e-08, 293372: 0.006250360666015729, 293621: 0.00043389626227228627, 294617: 0.0009323469770874829, 295612: 0.015595312528030389, 303409: 1.6969274261989738e-08, 304238: 2.585794173255579e-08, 307666: 2.8282123769982893e-09, 311040: 0.00043389626227228627, 319168: 1.0100758489279605e-10, 319500: 0.006250360666015729, 321408: 1.6969274261989738e-08, 325969: 0.00043389626227228627, 331333: 2.585794173255579e-08, 331444: 0.005655088221633278, 336835: 1.6969274261989738e-08, 338411: 0.015595312528030389, 343719: 2.8282123769982893e-09, 352346: 0.015595312528030389, 355000: 0.00043389626227228627, 358691: 9.211891742223001e-08, 366833: 1.6969274261989738e-08, 368271: 4.745740368603131e-05, 370262: 0.0009323469770874829, 373248: 0.015595312528030389, 380547: 6.060455093567762e-10, 381832: 9.211891742223001e-08, 391163: 0.015595312528030389, 394149: 0.0009323469770874829, 401117: 1.0100758489279605e-10, 416544: 0.005655088221633278, 426000: 0.015595312528030389, 426995: 1.0100758489279605e-10, 431972: 2.8282123769982893e-09, 437114: 9.211891742223001e-08, 441925: 0.005524674904596152, 443418: 0.005655088221633278, 451215: 0.0009323469770874829, 455113: 9.211891742223001e-08, 459841: 2.8282123769982893e-09, 462827: 4.745740368603131e-05, 469794: 0.0009323469770874829, 478255: 6.060455093567762e-10, 482112: 9.211891742223001e-08, 488816: 1.0100758489279605e-10, 492687: 4.745740368603131e-05, 497664: 0.0009323469770874829, 505253: 9.211891742223001e-08, 507617: 0.005655088221633278, 508944: 1.0100758489279605e-10, 509110: 6.060455093567762e-10, 521551: 0.0009323469770874829, 526417: 2.8282123769982893e-09, 528519: 0.005655088221633278, 539136: 1.0100758489279605e-10, 548093: 2.8282123769982893e-09, 550250: 9.211891742223001e-08, 555393: 0.005524674904596152, 559872: 0.005655088221633278, 564019: 4.745740368603131e-05, 565014: 1.0100758489279605e-10, 568000: 0.0009323469770874829, 570820: 2.585794173255579e-08, 580608: 2.8282123769982893e-09, 582819: 6.060455093567762e-10, 586745: 0.005655088221633278, 587243: 4.745740368603131e-05, 589234: 2.9984707620935866e-05, 591224: 0.005524674904596152, 606818: 6.060455093567762e-10, 608477: 2.8282123769982893e-09, 615333: 1.0100758489279605e-10, 622080: 4.745740368603131e-05, 639000: 0.005655088221633278, 642816: 6.060455093567762e-10, 651939: 4.745740368603131e-05, 662667: 2.8282123769982893e-09, 662888: 0.0015873931850198678, 673671: 6.060455093567762e-10, 676823: 0.005524674904596152, 687439: 1.0100758489279605e-10, 704692: 0.005524674904596152, 710000: 4.745740368603131e-05, 717382: 2.585794173255579e-08, 733667: 6.060455093567762e-10, 736542: 1.6949072745011182e-06, 740524: 2.9984707620935866e-05, 746496: 0.005524674904596152, 763665: 2.585794173255579e-08, 782327: 0.005524674904596152, 788299: 2.9984707620935866e-05, 833089: 0.0015873931850198678, 852000: 0.005524674904596152, 863944: 1.0100758489279605e-10, 874229: 2.585794173255579e-08, 883851: 0.0010537553669238313, 886837: 0.0015873931850198678, 902430: 2.9984707620935866e-05, 910227: 2.585794173255579e-08, 919683: 1.0100758489279605e-10, 925655: 1.6949072745011182e-06, 939589: 2.9984707620935866e-05, 964224: 2.585794173255579e-08, 985374: 1.6949072745011182e-06, 995328: 2.9984707620935866e-05, 1010506: 2.585794173255579e-08, 1015234: 0.0015873931850198678, 1043103: 2.9984707620935866e-05, 1052835: 1.0100758489279605e-10, 1057038: 0.0015873931850198678, 1096187: 1.0100758489279605e-10, 1100500: 2.585794173255579e-08, 1110786: 0.0010537553669238313, 1119744: 0.0015873931850198678, 1128038: 1.6949072745011182e-06, 1136001: 2.9984707620935866e-05, 1141641: 2.8282123769982893e-09, 1161216: 1.0100758489279605e-10, 1173491: 0.0015873931850198678, 1174487: 1.6949072745011182e-06, 1182449: 0.0010537553669238313, 1216954: 1.0100758489279605e-10, 1244160: 1.6949072745011182e-06, 1278001: 0.0015873931850198678, 1303879: 1.6949072745011182e-06, 1325334: 1.0100758489279605e-10, 1325776: 0.000173621129611548, 1353646: 0.0010537553669238313, 1409384: 0.0010537553669238313, 1420001: 1.6949072745011182e-06, 1434765: 2.8282123769982893e-09, 1492992: 0.0010537553669238313, 1527330: 2.8282123769982893e-09, 1564655: 0.0010537553669238313, 1666179: 0.000173621129611548, 1704001: 0.0010537553669238313, 1748459: 2.8282123769982893e-09, 1767702: 9.433542786511753e-05, 1773674: 0.000173621129611548, 1820454: 2.8282123769982893e-09, 1928448: 2.8282123769982893e-09, 2021013: 2.8282123769982893e-09, 2030469: 0.000173621129611548, 2114076: 0.000173621129611548, 2201001: 2.8282123769982893e-09, 2221572: 9.433542786511753e-05, 2239488: 0.000173621129611548, 2283282: 1.0100758489279605e-10, 2346983: 0.000173621129611548, 2364899: 9.433542786511753e-05, 2556002: 0.000173621129611548, 2651553: 6.2007546289838586e-06, 2707292: 9.433542786511753e-05, 2818768: 9.433542786511753e-05, 2869530: 1.0100758489279605e-10, 2985984: 9.433542786511753e-05, 3054661: 1.0100758489279605e-10, 3129311: 9.433542786511753e-05, 3332358: 6.2007546289838586e-06, 3408003: 9.433542786511753e-05, 3496919: 1.0100758489279605e-10, 3535405: 3.021641902067994e-06, 3547348: 6.2007546289838586e-06, 3640909: 1.0100758489279605e-10, 3856896: 1.0100758489279605e-10, 4042027: 1.0100758489279605e-10, 4060938: 6.2007546289838586e-06, 4228153: 6.2007546289838586e-06, 4402003: 1.0100758489279605e-10, 4443144: 3.021641902067994e-06, 4478976: 6.2007546289838586e-06, 4693966: 6.2007546289838586e-06, 4729798: 3.021641902067994e-06, 5112004: 6.2007546289838586e-06, 5414584: 3.021641902067994e-06, 5637537: 3.021641902067994e-06, 5971968: 3.021641902067994e-06, 6258622: 3.021641902067994e-06, 6816006: 3.021641902067994e-06}
DIC1 = dict(sorted(DIC1.items(), key=lambda item: item[0], reverse=True))

y_values = []
percentages = []  # 对应的百分比权重
for i in DIC1:
    y_values.append(120-np.log2(i)+11.87)
    percentages.append(DIC1[i])

x_positions = np.cumsum([0] + percentages)  # [0, 5, 20, 45, 75, 90, 100]
plt.figure(figsize=(8, 5))
for i in range(len(y_values)):
    plt.hlines(y=y_values[i], xmin=x_positions[i], xmax=x_positions[i+1], colors='b', linewidth=2)

# 画竖直线连接各层
for i in range(1, len(y_values)):
    plt.vlines(x=x_positions[i], ymin=y_values[i-1], ymax=y_values[i], colors='gray', linestyle="dashed")

# 设置标签
plt.xlabel("Percentage of Keys/% (Sorted by the Probability)")
plt.ylabel("Probability of Valid Plaintext Pairs("+r'$-log_2\mathcal{P}$'+")")
# plt.title("The Probability distribution ")
plt.xlim(0, 100)
plt.ylim(min(y_values) - 1, max(y_values) + 1)
plt.grid(axis='x', linestyle='--', alpha=0.5)

# 显示图像
plt.show()
